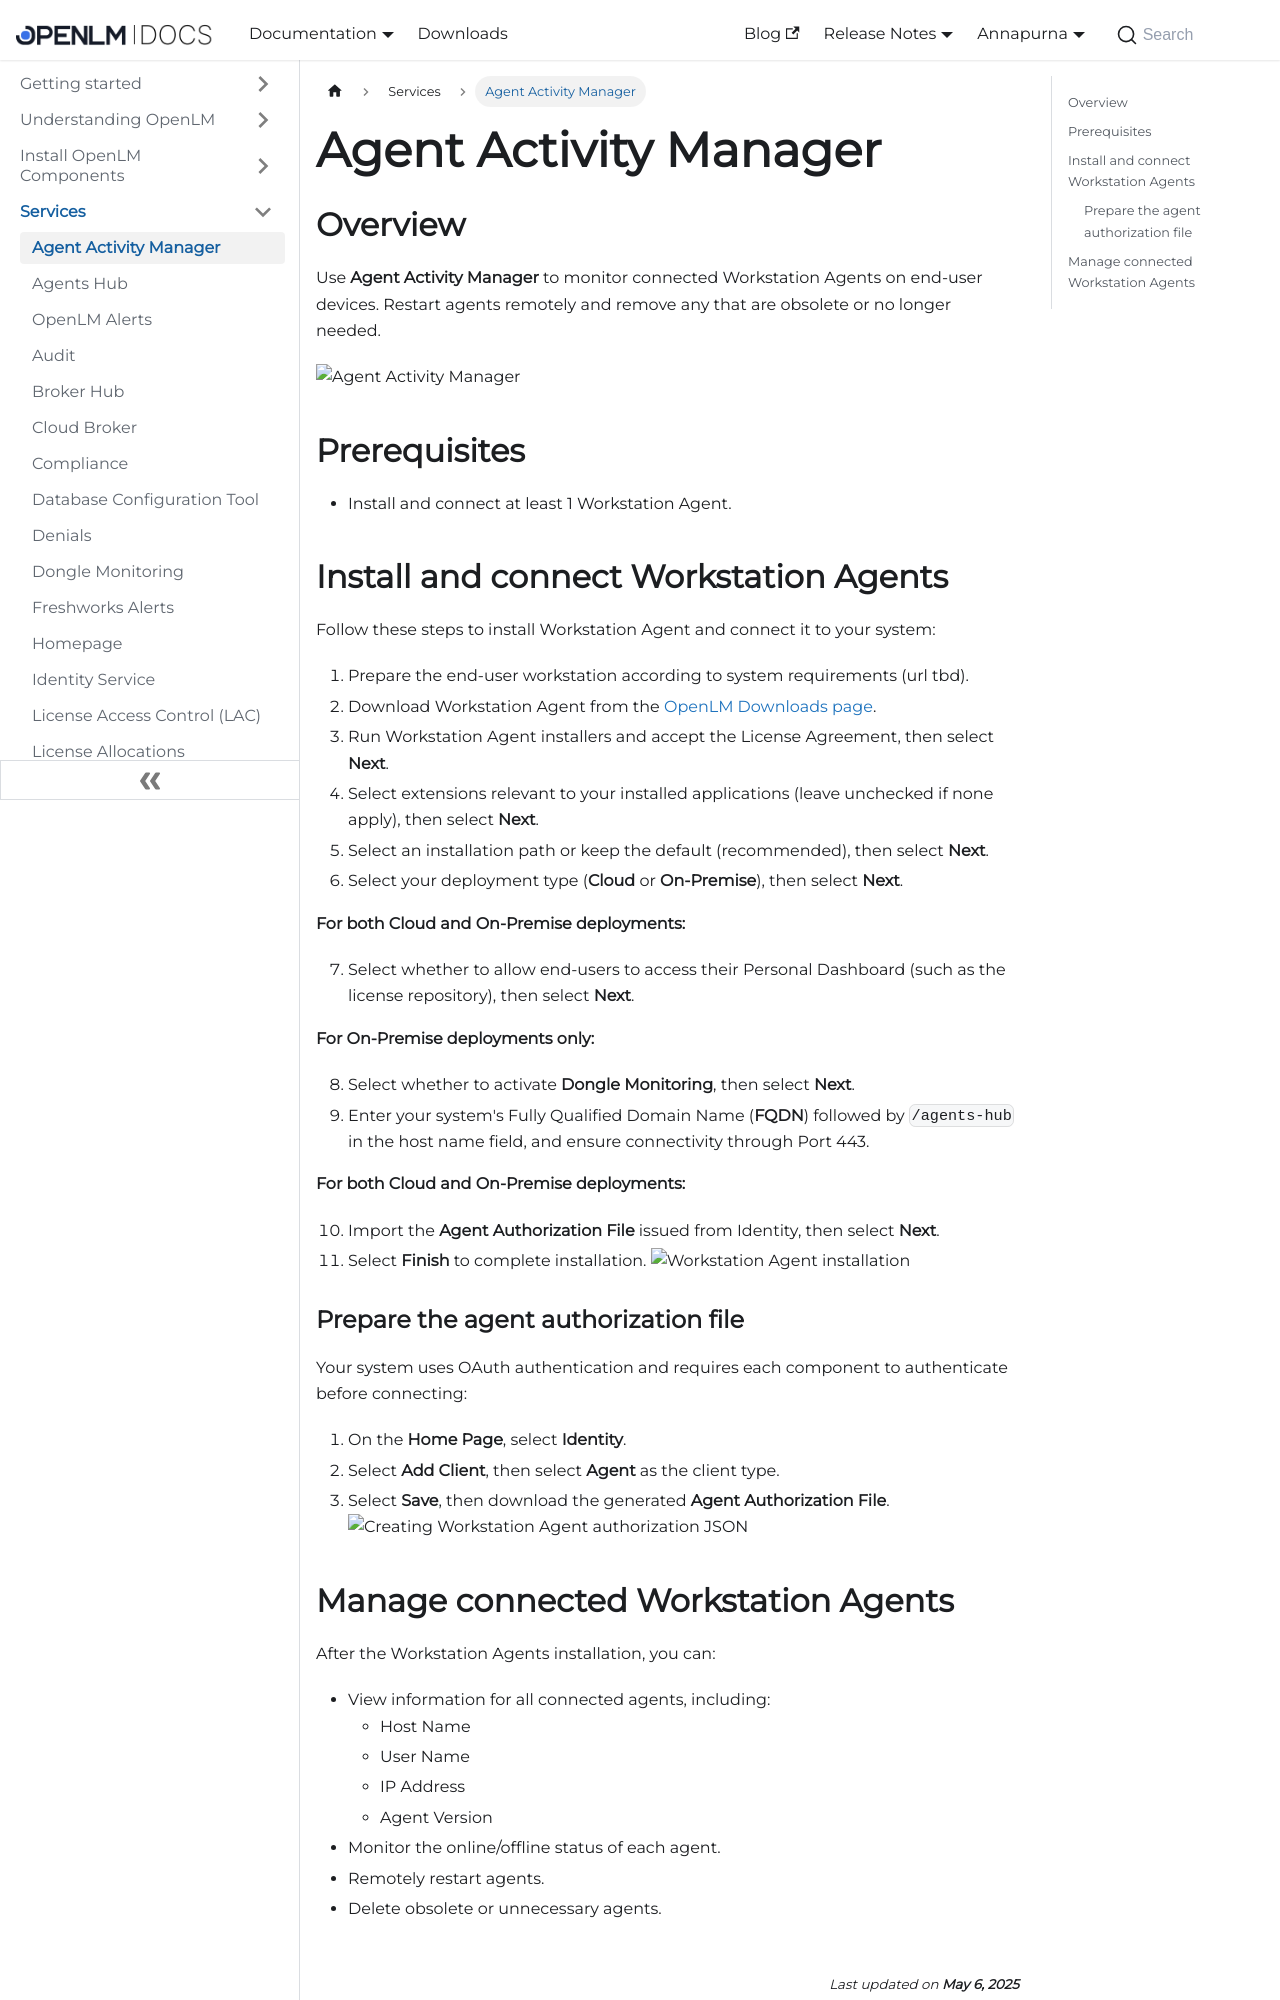

repository: mariagilca/documentation · page: cloud/services/agent_activity_manager/index.html · generator: docusaurus

---
sidebar_position: 1
---

# Agent Activity Manager

## Overview

Use **Agent Activity Manager** to monitor connected Workstation Agents on end-user devices. Restart agents remotely and remove any that are obsolete or no longer needed.

![Agent Activity Manager](/services/agent-activity-manager/agent-activity-manager.gif)

## Prerequisites

- Install and connect at least 1 Workstation Agent.

## Install and connect Workstation Agents

Follow these steps to install Workstation Agent and connect it to your system:

1. Prepare the end-user workstation according to system requirements (url tbd).
2. Download Workstation Agent from the [OpenLM Downloads page](/downloads).
3. Run Workstation Agent installers and accept the License Agreement, then select **Next**.
4. Select extensions relevant to your installed applications (leave unchecked if none apply), then select **Next**.
5. Select an installation path or keep the default (recommended), then select **Next**.
6. Select your deployment type (**Cloud** or **On-Premise**), then select **Next**.

**For both Cloud and On-Premise deployments:**

7. Select whether to allow end-users to access their Personal Dashboard (such as the license repository), then select **Next**.

**For On-Premise deployments only:**

8. Select whether to activate **Dongle Monitoring**, then select **Next**.
9. Enter your system's Fully Qualified Domain Name (**FQDN**) followed by `/agents-hub` in the host name field, and ensure connectivity through Port 443.



**For both Cloud and On-Premise deployments:**

10. Import the **Agent Authorization File** issued from Identity, then select **Next**.
11. Select **Finish** to complete installation.
![Workstation Agent installation](/services/agent-activity-manager/workstation-agent-installation.gif)
